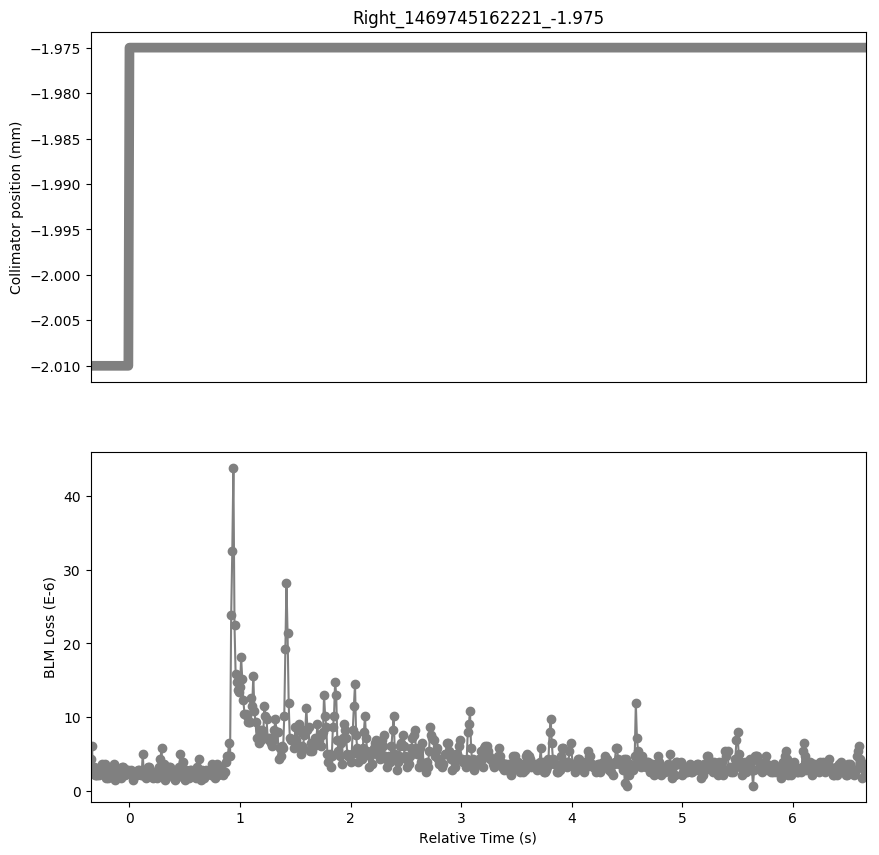

Values plotted in this chart, from the file beside it:
Timestamp, position, BLMTI.06L7.B1E10_TCP.C6L7.B1
1469745161880, -2.01, 4.343999999999999e-06
1469745161890, -2.01, 6.154e-06
1469745161900, -2.01, 3.258e-06
1469745161910, -2.01, 3.258e-06
1469745161920, -2.01, 2.1719999999999997e-06
1469745161930, -2.01, 2.1719999999999997e-06
1469745161940, -2.01, 2.1719999999999997e-06
1469745161950, -2.01, 2.1719999999999997e-06
1469745161960, -2.01, 3.258e-06
1469745161970, -2.01, 2.8960000000000003e-06
1469745161980, -2.01, 3.62e-06
1469745161990, -2.01, 2.8960000000000003e-06
1469745162000, -2.01, 2.8960000000000003e-06
1469745162010, -2.01, 3.62e-06
1469745162020, -2.01, 1.81e-06
1469745162030, -2.01, 2.5340000000000002e-06
1469745162040, -2.01, 1.81e-06
1469745162050, -2.01, 2.8960000000000003e-06
1469745162060, -2.01, 2.8960000000000003e-06
1469745162070, -2.01, 2.1719999999999997e-06
1469745162080, -2.01, 3.258e-06
1469745162090, -2.01, 3.62e-06
1469745162100, -2.01, 1.4480000000000002e-06
1469745162110, -2.01, 2.1719999999999997e-06
1469745162120, -2.01, 1.81e-06
1469745162130, -2.01, 2.5340000000000002e-06
1469745162140, -2.01, 2.8960000000000003e-06
1469745162150, -2.01, 1.81e-06
1469745162160, -2.01, 3.258e-06
1469745162170, -2.01, 3.258e-06
1469745162180, -2.01, 2.5340000000000002e-06
1469745162190, -2.01, 2.1719999999999997e-06
1469745162200, -2.01, 2.8960000000000003e-06
1469745162210, -2.01, 2.8960000000000003e-06
1469745162220, -2.01, 2.8960000000000003e-06
1469745162230, -1.975, 2.5340000000000002e-06
1469745162240, -1.975, 2.8960000000000003e-06
1469745162250, -1.975, 2.1719999999999997e-06
1469745162260, -1.975, 1.4480000000000002e-06
1469745162270, -1.975, 2.1719999999999997e-06
1469745162280, -1.975, 2.1719999999999997e-06
1469745162290, -1.975, 2.1719999999999997e-06
1469745162300, -1.975, 2.1719999999999997e-06
1469745162310, -1.975, 2.8960000000000003e-06
1469745162320, -1.975, 2.8960000000000003e-06
1469745162330, -1.975, 2.1719999999999997e-06
1469745162340, -1.975, 2.1719999999999997e-06
1469745162350, -1.975, 5.0680000000000004e-06
1469745162360, -1.975, 2.1719999999999997e-06
1469745162370, -1.975, 2.5340000000000002e-06
1469745162380, -1.975, 1.81e-06
1469745162390, -1.975, 2.1719999999999997e-06
1469745162400, -1.975, 3.258e-06
1469745162410, -1.975, 3.258e-06
1469745162420, -1.975, 2.5340000000000002e-06
1469745162430, -1.975, 2.1719999999999997e-06
1469745162440, -1.975, 1.81e-06
1469745162450, -1.975, 2.5340000000000002e-06
1469745162460, -1.975, 2.5340000000000002e-06
1469745162470, -1.975, 2.5340000000000002e-06
... 638 more rows
